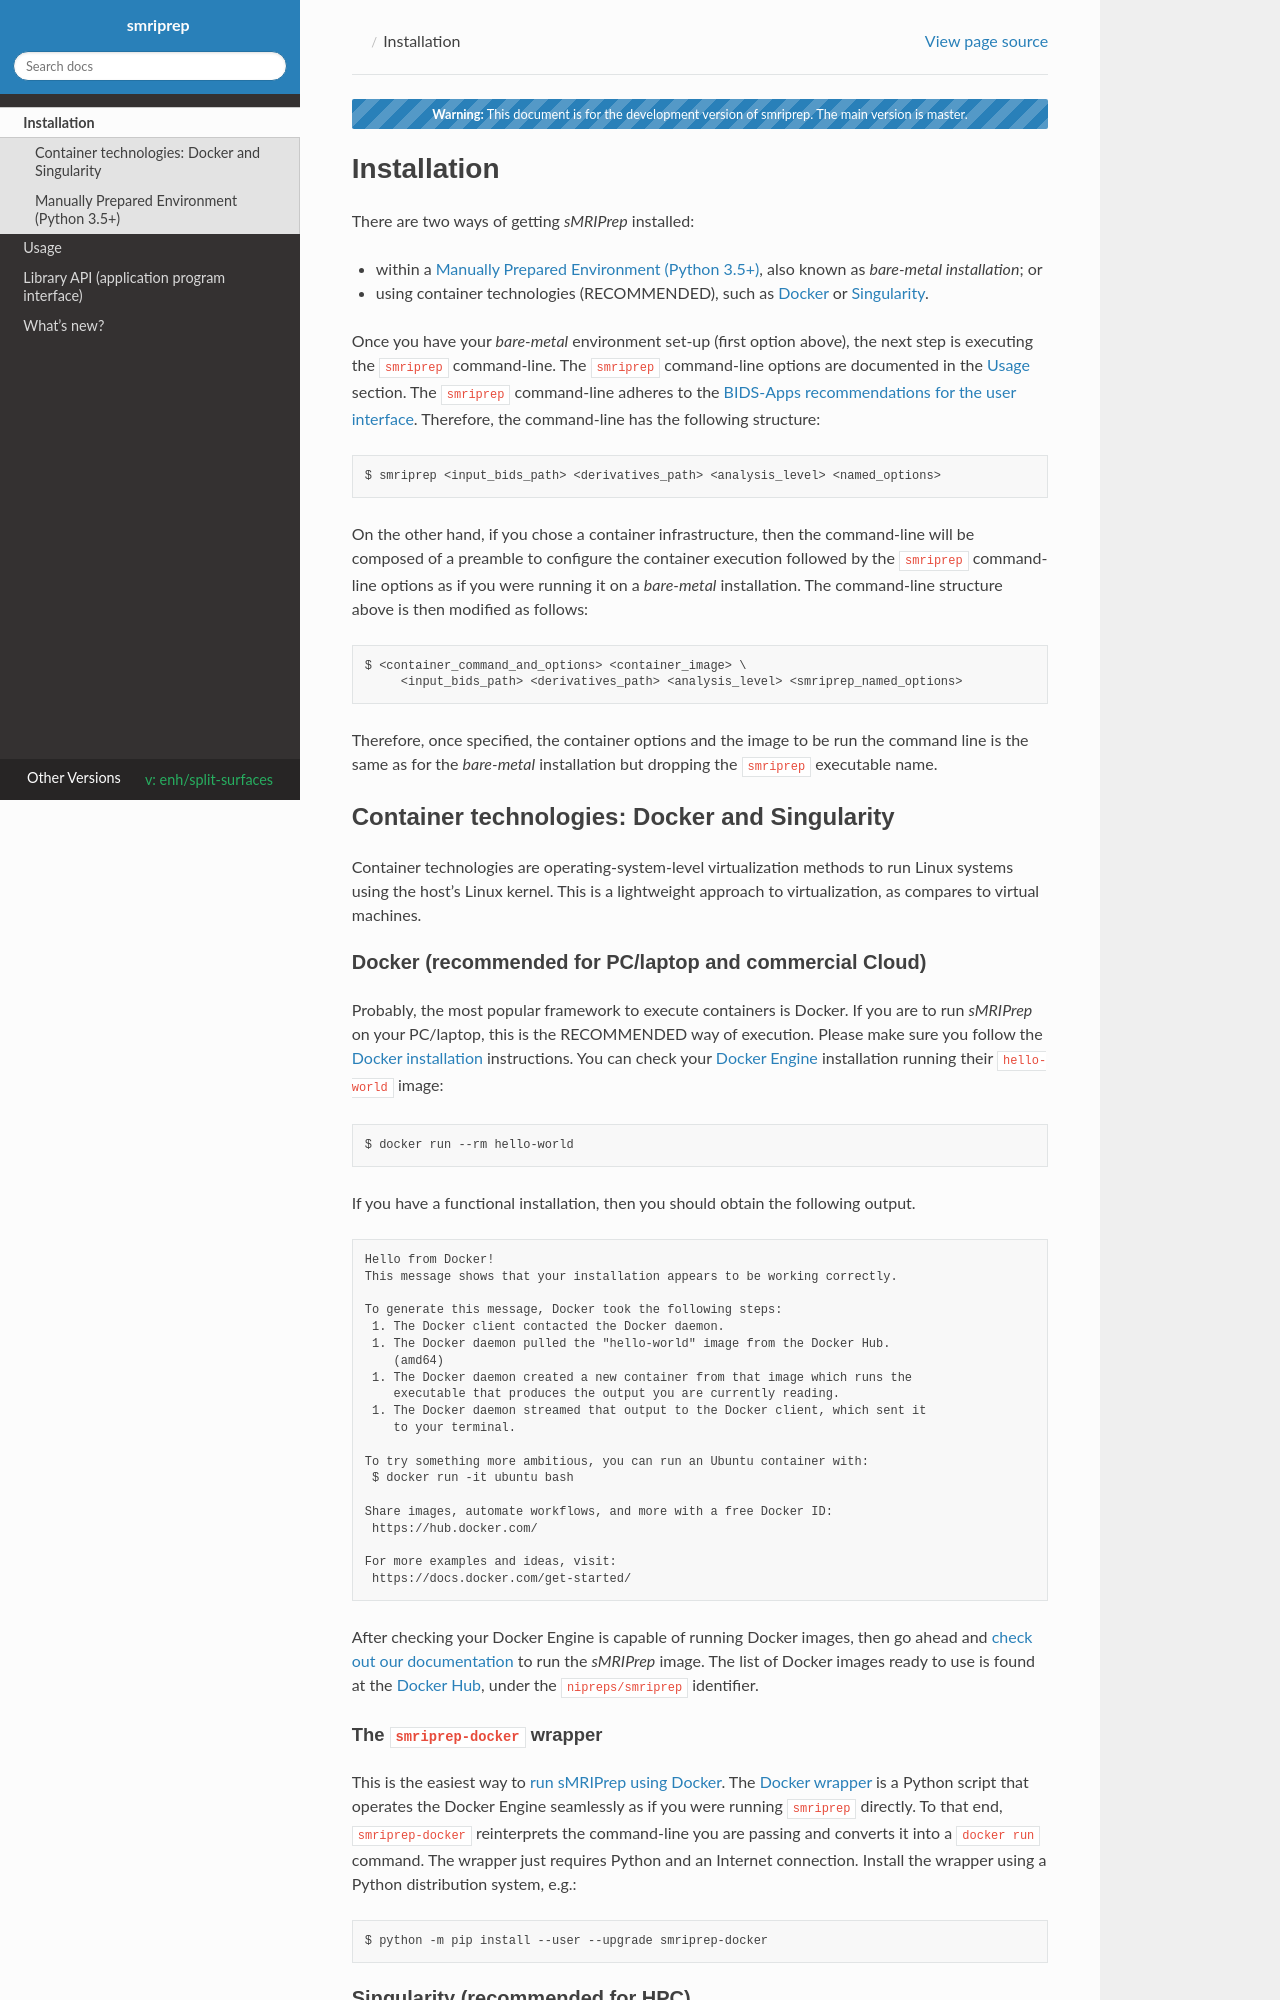

repository: nipreps/smriprep · page: enh_split-surfaces/installation.html · generator: sphinx

.. include:: links.rst

------------
Installation
------------

There are two ways of getting *sMRIPrep* installed:

* within a `Manually Prepared Environment (Python 3.5+)`_, also known as
  *bare-metal installation*; or
* using container technologies (RECOMMENDED), such as
  `Docker <https://fmriprep.readthedocs.io/en/stable/docker.html>`__ or
  `Singularity <https://fmriprep.readthedocs.io/en/stable/singularity.html>`__.

Once you have your *bare-metal* environment set-up (first option above),
the next step is executing the ``smriprep`` command-line.
The ``smriprep`` command-line options are documented in the :ref:`usage`
section.
The ``smriprep`` command-line adheres to the `BIDS-Apps recommendations
for the user interface <usage.html#execution-and-the-bids-format>`__.
Therefore, the command-line has the following structure:
::

  $ smriprep <input_bids_path> <derivatives_path> <analysis_level> <named_options>

On the other hand, if you chose a container infrastructure, then
the command-line will be composed of a preamble to configure the
container execution followed by the ``smriprep`` command-line options
as if you were running it on a *bare-metal* installation.
The command-line structure above is then modified as follows:
::

  $ <container_command_and_options> <container_image> \
       <input_bids_path> <derivatives_path> <analysis_level> <smriprep_named_options>

Therefore, once specified, the container options and the image to be run
the command line is the same as for the *bare-metal* installation but dropping
the ``smriprep`` executable name.

Container technologies: Docker and Singularity
==============================================
Container technologies are operating-system-level virtualization methods to run Linux systems
using the host's Linux kernel.
This is a lightweight approach to virtualization, as compares to virtual machines.


.. _installation_docker:

Docker (recommended for PC/laptop and commercial Cloud)
-------------------------------------------------------
Probably, the most popular framework to execute containers is Docker.
If you are to run *sMRIPrep* on your PC/laptop, this is the RECOMMENDED way of execution.
Please make sure you follow the `Docker installation`_ instructions.
You can check your `Docker Engine`_ installation running their ``hello-world`` image: ::

    $ docker run --rm hello-world

If you have a functional installation, then you should obtain the following output. ::

    Hello from Docker!
    This message shows that your installation appears to be working correctly.

    To generate this message, Docker took the following steps:
     1. The Docker client contacted the Docker daemon.
     1. The Docker daemon pulled the "hello-world" image from the Docker Hub.
        (amd64)
     1. The Docker daemon created a new container from that image which runs the
        executable that produces the output you are currently reading.
     1. The Docker daemon streamed that output to the Docker client, which sent it
        to your terminal.

    To try something more ambitious, you can run an Ubuntu container with:
     $ docker run -it ubuntu bash

    Share images, automate workflows, and more with a free Docker ID:
     https://hub.docker.com/

    For more examples and ideas, visit:
     https://docs.docker.com/get-started/

After checking your Docker Engine is capable of running Docker images, then go ahead
and `check out our documentation <https://fmriprep.readthedocs.io/en/stable/docker.html>`__
to run the *sMRIPrep* image.
The list of Docker images ready to use is found at the `Docker Hub`_,
under the ``nipreps/smriprep`` identifier.
